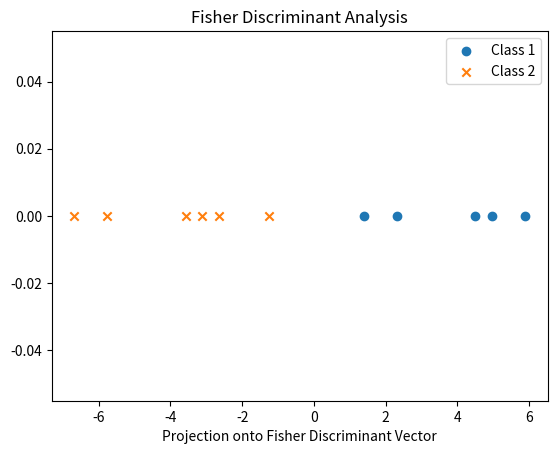

Generate this figure with matplotlib:
import numpy as np
import matplotlib.pyplot as plt

# Define class 1 and class 2 samples
class1_samples = np.array([[1, 2], [2, 3], [3, 3], [4, 5], [5, 5]])
class2_samples = np.array([[1, 0], [2, 1], [3, 1], [3, 2], [5, 3], [6, 5]])

# Calculate mean vectors
m1 = np.mean(class1_samples, axis=0)
m2 = np.mean(class2_samples, axis=0)

# Calculate within-class covariance matrices
S1 = np.cov(class1_samples.T)
S2 = np.cov(class2_samples.T)

# Calculate between-class scatter matrix
SB = np.outer((m1 - m2), (m1 - m2))

# Calculate within-class scatter matrix
SW = S1 + S2

# Compute Fisher discriminant projection vector
w = np.linalg.inv(SW).dot(m1 - m2)

# Project samples onto the Fisher discriminant projection vector
projected_class1 = class1_samples.dot(w)
projected_class2 = class2_samples.dot(w)

# Plot the projected points
plt.figure()
plt.scatter(projected_class1, np.zeros_like(projected_class1), label='Class 1', marker='o')
plt.scatter(projected_class2, np.zeros_like(projected_class2), label='Class 2', marker='x')
plt.xlabel('Projection onto Fisher Discriminant Vector')
plt.legend()
plt.title('Fisher Discriminant Analysis')
plt.show()

print("Fisher Discriminant Projection Vector (w):", w)
